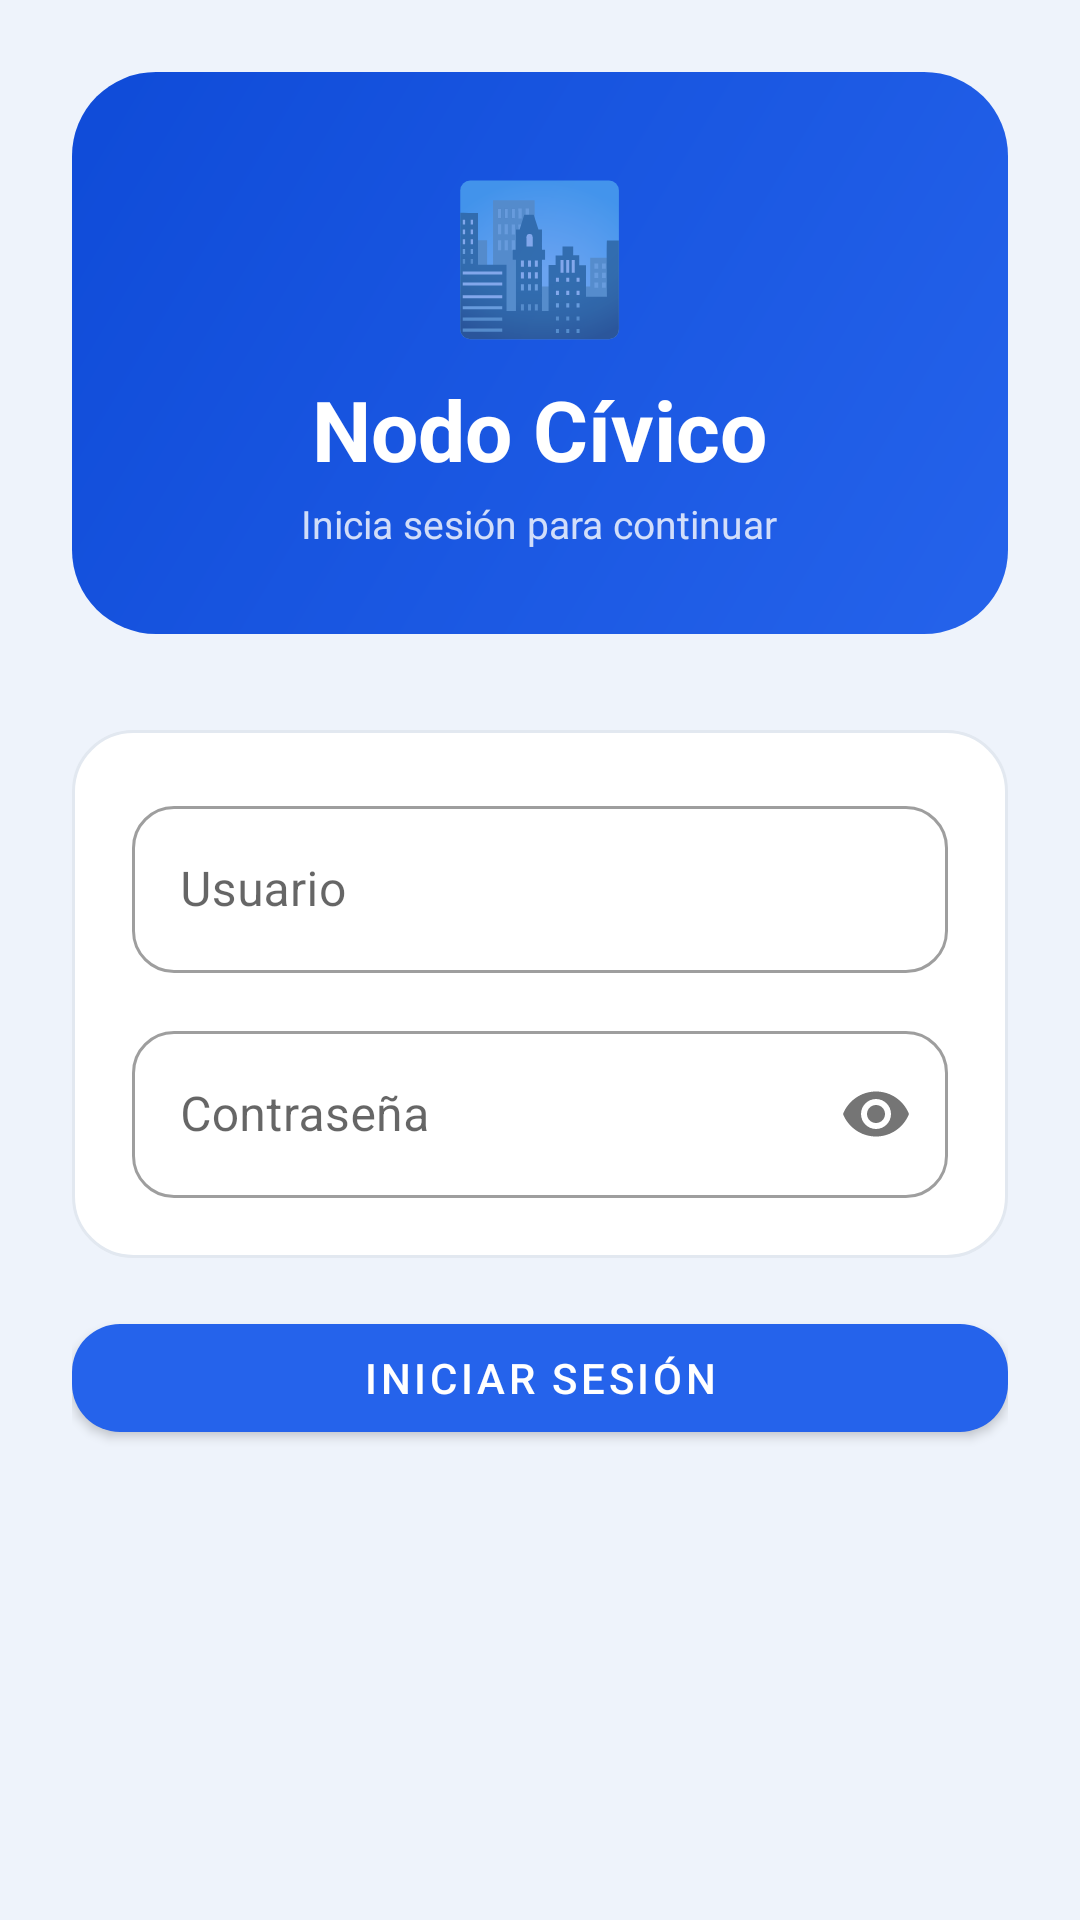

The Android layout XML behind this screen, and the referenced resources:
<!-- AndroidManifest.xml: application theme Theme.NodoCivico -->
<!-- res/layout/fragment_login.xml -->
<?xml version="1.0" encoding="utf-8"?>
<ScrollView xmlns:android="http://schemas.android.com/apk/res/android"
    xmlns:app="http://schemas.android.com/apk/res-auto"
    android:layout_width="match_parent"
    android:layout_height="match_parent"
    android:background="@color/background">
    <LinearLayout
        android:layout_width="match_parent"
        android:layout_height="wrap_content"
        android:orientation="vertical"
        android:padding="24dp"
        android:gravity="center">

        
        <LinearLayout
            android:layout_width="match_parent"
            android:layout_height="wrap_content"
            android:orientation="vertical"
            android:background="@drawable/bg_hero"
            android:padding="28dp"
            android:gravity="center"
            android:layout_marginBottom="32dp">

            <TextView
                android:layout_width="wrap_content"
                android:layout_height="wrap_content"
                android:text="🏙️"
                android:textSize="48sp" />

            <TextView
                android:layout_width="wrap_content"
                android:layout_height="wrap_content"
                android:text="Nodo Cívico"
                android:textColor="@color/white"
                android:textSize="28sp"
                android:textStyle="bold"
                android:layout_marginTop="8dp" />

            <TextView
                android:layout_width="wrap_content"
                android:layout_height="wrap_content"
                android:text="Inicia sesión para continuar"
                android:textColor="#CCFFFFFF"
                android:textSize="13sp"
                android:layout_marginTop="4dp" />
        </LinearLayout>

        
        <LinearLayout
            android:layout_width="match_parent"
            android:layout_height="wrap_content"
            android:orientation="vertical"
            android:background="@drawable/bg_card"
            android:padding="20dp"
            android:layout_marginBottom="16dp">

            <com.google.android.material.textfield.TextInputLayout
                android:id="@+id/til_username"
                style="@style/Widget.MaterialComponents.TextInputLayout.OutlinedBox"
                android:layout_width="match_parent"
                android:layout_height="wrap_content"
                android:hint="Usuario"
                android:layout_marginBottom="14dp"
                app:boxCornerRadiusTopStart="14dp"
                app:boxCornerRadiusTopEnd="14dp"
                app:boxCornerRadiusBottomStart="14dp"
                app:boxCornerRadiusBottomEnd="14dp">
                <com.google.android.material.textfield.TextInputEditText
                    android:id="@+id/et_username"
                    android:layout_width="match_parent"
                    android:layout_height="wrap_content"
                    android:inputType="text" />
            </com.google.android.material.textfield.TextInputLayout>

            <com.google.android.material.textfield.TextInputLayout
                android:id="@+id/til_password"
                style="@style/Widget.MaterialComponents.TextInputLayout.OutlinedBox"
                android:layout_width="match_parent"
                android:layout_height="wrap_content"
                android:hint="Contraseña"
                app:passwordToggleEnabled="true"
                app:boxCornerRadiusTopStart="14dp"
                app:boxCornerRadiusTopEnd="14dp"
                app:boxCornerRadiusBottomStart="14dp"
                app:boxCornerRadiusBottomEnd="14dp">
                <com.google.android.material.textfield.TextInputEditText
                    android:id="@+id/et_password"
                    android:layout_width="match_parent"
                    android:layout_height="wrap_content"
                    android:inputType="textPassword" />
            </com.google.android.material.textfield.TextInputLayout>
        </LinearLayout>

        <com.google.android.material.button.MaterialButton
            android:id="@+id/btn_login"
            android:layout_width="match_parent"
            android:layout_height="wrap_content"
            android:text="Iniciar sesión"
            app:cornerRadius="16dp" />

    </LinearLayout>
</ScrollView>
<!-- resources referenced by this layout -->
<resources>
  <color name="background">#EEF3FB</color>
  <color name="white">#FFFFFFFF</color>
  <!-- drawable bg_card (drawable) -->
  <?xml version="1.0" encoding="utf-8"?>
  <shape xmlns:android="http://schemas.android.com/apk/res/android"
      android:shape="rectangle">
      <solid android:color="@color/surface" />
      <corners android:radius="@dimen/radius_card" />
      <stroke android:width="1dp" android:color="@color/border" />
  </shape>
  <!-- drawable bg_hero (drawable) -->
  <?xml version="1.0" encoding="utf-8"?>
  <shape xmlns:android="http://schemas.android.com/apk/res/android"
      android:shape="rectangle">
      <gradient
          android:angle="135"
          android:startColor="#2563EB"
          android:endColor="#0F4BD8" />
      <corners android:radius="28dp" />
  </shape>
  <style name="Theme.NodoCivico" parent="Theme.MaterialComponents.DayNight.NoActionBar">
          <item name="colorPrimary">@color/primary</item>
          <item name="colorPrimaryVariant">@color/primary_dark</item>
          <item name="colorOnPrimary">@color/white</item>
          <item name="colorSecondary">@color/success</item>
          <item name="colorOnSecondary">@color/white</item>
          <item name="android:colorBackground">@color/background</item>
          <item name="colorSurface">@color/surface</item>
          <item name="android:statusBarColor">@color/primary_dark</item>
          <item name="android:windowBackground">@color/background</item>
      </style>
  <color name="surface">#FFFFFF</color>
  <dimen name="radius_card">20dp</dimen>
  <color name="border">#E2E8F0</color>
  <color name="primary">#2563EB</color>
  <color name="primary_dark">#0F4BD8</color>
  <color name="success">#16A34A</color>
</resources>
